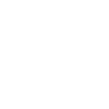
t = 0.00 s
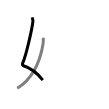
t = 1.50 s
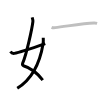
t = 3.25 s
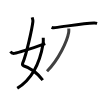
t = 4.75 s
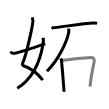
t = 6.50 s
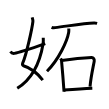
t = 8.00 s

The animated SVG that drew these frames (rendered in a browser with its animation timeline set to each time). Animation: 8 SMIL elements (animate=8); one cycle of 8.00 s.

<svg width="109px" height="109px" viewBox="0 0 px 109px" xmlns="http://www.w3.org/2000/svg" xmlns:xlink="http://www.w3.org/1999/xlink" xml:space="preserve" version="1.1"  baseProfile="full">
<path d="M32.15,17.37c0.33,1.01,0.93,2.67,0.76,4.13c-0.84,7.19-6.54,33.27-10.22,41.69c-0.76,1.73,0.33,2.43,0.76,2.56c7.37,2.23,13.81,7.26,19.31,14.34" style="fill:none;stroke:black;stroke-width:3;opacity:0">
  <animate attributeType="CSS" attributeName="opacity" from="0" to="1" begin="0s" dur="1s" repeatCount="Indefinite" fill="freeze" />
</path>
<path d="M43.25,37.75c0.08,1.2,0.13,4.13-0.16,5.88C40.75,57.74,34,77.75,17.25,88.25" style="fill:none;stroke:black;stroke-width:3;opacity:0">
  <animate attributeType="CSS" attributeName="opacity" from="0" to="1" begin="1s" dur="1s" repeatCount="Indefinite" fill="freeze" />
</path>
<path d="M10.5,51.51c0.77,1.26,1.79,2.16,3.83,1.86c2.2-0.33,21.81-6.48,30.92-9.67" style="fill:none;stroke:black;stroke-width:3;opacity:0">
  <animate attributeType="CSS" attributeName="opacity" from="0" to="1" begin="2s" dur="1s" repeatCount="Indefinite" fill="freeze" />
</path>
<path d="M51.56,27.26c0.85,0.36,2.74,0.46,3.58,0.36C67,26.25,83.5,23.25,94.16,23.04c1.42-0.03,2.26,0.17,2.97,0.35" style="fill:none;stroke:black;stroke-width:3;opacity:0">
  <animate attributeType="CSS" attributeName="opacity" from="0" to="1" begin="3s" dur="1s" repeatCount="Indefinite" fill="freeze" />
</path>
<path d="M68.78,28.52c0.06,1.01,0.13,2.6-0.12,4.04c-1.48,8.53-10,27.24-21.66,38.7" style="fill:none;stroke:black;stroke-width:3;opacity:0">
  <animate attributeType="CSS" attributeName="opacity" from="0" to="1" begin="4s" dur="1s" repeatCount="Indefinite" fill="freeze" />
</path>
<path d="M60.5,58.54c0.42,0.65,0.95,1.14,1.03,2c0.57,6.21,1.71,19.45,2.51,31.21" style="fill:none;stroke:black;stroke-width:3;opacity:0">
  <animate attributeType="CSS" attributeName="opacity" from="0" to="1" begin="5s" dur="1s" repeatCount="Indefinite" fill="freeze" />
</path>
<path d="M61.65,60.59c8.85-1.34,25.61-2.91,29.96-3.1c1.8-0.08,2.93,1.86,2.61,3.65c-1.1,6.19-3.26,14.95-4.19,25.54" style="fill:none;stroke:black;stroke-width:3;opacity:0">
  <animate attributeType="CSS" attributeName="opacity" from="0" to="1" begin="6s" dur="1s" repeatCount="Indefinite" fill="freeze" />
</path>
<path d="M63.92,90.09c6.58-0.59,21.89-1.72,28.4-1.91" style="fill:none;stroke:black;stroke-width:3;opacity:0">
  <animate attributeType="CSS" attributeName="opacity" from="0" to="1" begin="7s" dur="1s" repeatCount="Indefinite" fill="freeze" />
</path>
</svg>
